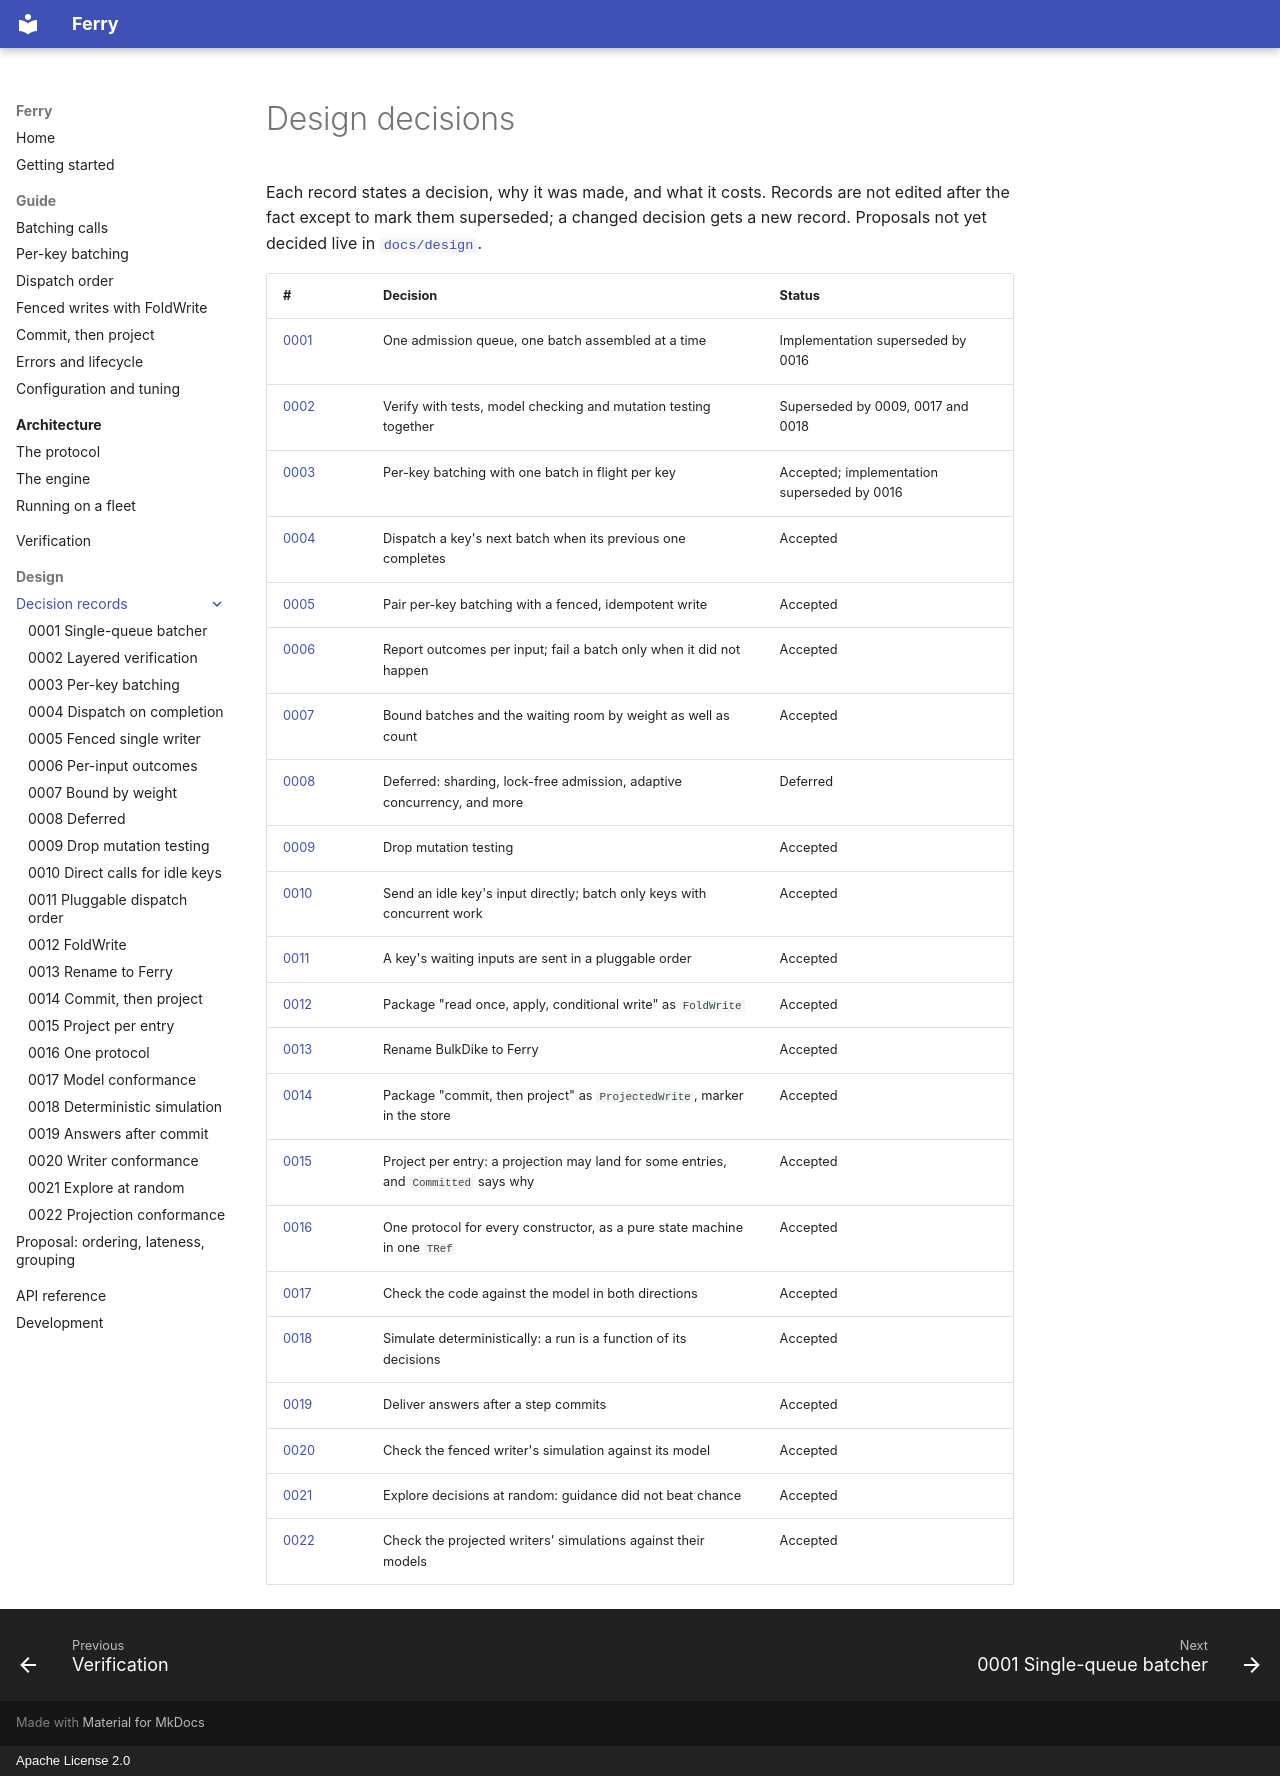

repository: EtaCassiopeia/zio-ferry · page: decisions/index.html · generator: mkdocs · copyright: Apache License 2.0

# Design decisions

Each record states a decision, why it was made, and what it costs. Records are not edited after the fact except to
mark them superseded; a changed decision gets a new record. Proposals not yet decided live in
[`docs/design`](../design/ordering.md).

| #                                       | Decision                                                                 | Status   |
|-----------------------------------------|--------------------------------------------------------------------------|----------|
| [0001](0001-single-queue-batcher.md)    | One admission queue, one batch assembled at a time                       | Implementation superseded by 0016 |
| [0002](0002-layered-verification.md)    | Verify with tests, model checking and mutation testing together          | Superseded by 0009, 0017 and 0018 |
| [0003](0003-per-key-batching.md)        | Per-key batching with one batch in flight per key                        | Accepted; implementation superseded by 0016 |
| [0004](0004-dispatch-on-completion.md)  | Dispatch a key's next batch when its previous one completes              | Accepted |
| [0005](0005-fenced-single-writer.md)    | Pair per-key batching with a fenced, idempotent write                    | Accepted |
| [0006](0006-per-input-outcomes.md)      | Report outcomes per input; fail a batch only when it did not happen      | Accepted |
| [0007](0007-bound-by-weight.md)         | Bound batches and the waiting room by weight as well as count            | Accepted |
| [0008](0008-deferred.md)                | Deferred: sharding, lock-free admission, adaptive concurrency, and more | Deferred |
| [0009](0009-drop-mutation-testing.md)   | Drop mutation testing                                                    | Accepted |
| [0010](0010-direct-calls-for-idle-keys.md) | Send an idle key's input directly; batch only keys with concurrent work | Accepted |
| [0011](0011-pluggable-dispatch-order.md) | A key's waiting inputs are sent in a pluggable order                    | Accepted |
| [0012](0012-fold-write-helper.md)       | Package "read once, apply, conditional write" as `FoldWrite`             | Accepted |
| [0013](0013-rename-to-ferry.md)        | Rename BulkDike to Ferry                                                 | Accepted |
| [0014](0014-commit-then-project.md)    | Package "commit, then project" as `ProjectedWrite`, marker in the store | Accepted |
| [0015](0015-per-entry-projection.md)   | Project per entry: a projection may land for some entries, and `Committed` says why | Accepted |
| [0016](0016-one-protocol.md)           | One protocol for every constructor, as a pure state machine in one `TRef` | Accepted |
| [0017](0017-model-conformance.md)      | Check the code against the model in both directions                      | Accepted |
| [0018](0018-deterministic-simulation.md) | Simulate deterministically: a run is a function of its decisions       | Accepted |
| [0019](0019-answers-after-commit.md)   | Deliver answers after a step commits                                     | Accepted |
| [0020](0020-writer-conformance.md)     | Check the fenced writer's simulation against its model                   | Accepted |
| [0021](0021-explore-at-random.md)      | Explore decisions at random: guidance did not beat chance                | Accepted |
| [0022](0022-projection-conformance.md) | Check the projected writers' simulations against their models            | Accepted |
